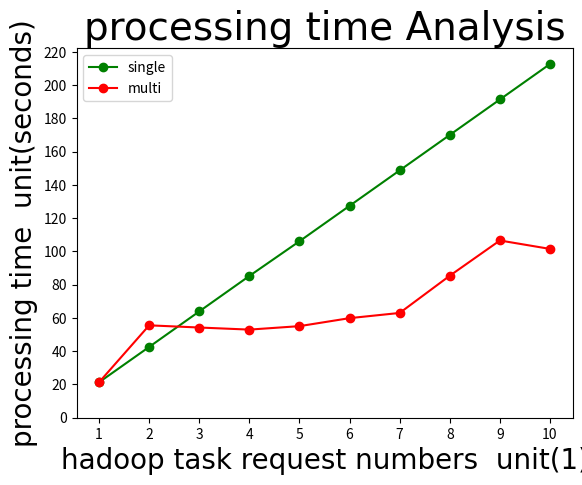

Python code for this plot:
import numpy as np
import matplotlib.pyplot as plt

x1 = [1,2,3,4,5,6,7,8,9,10]
single = [21.314,42.573,63.922,85.241,106.107,127.412,148.722,170.032,191.343,212.658]
x2 = [1,2,3,4,5,6,7,8,9,10]
multi = [21.326,55.548,54.235,52.982,55.063,59.871,62.999,85.377,106.564,101.499]

font1 = {
'family' : 'Times New Roman',
'weight' : 'normal',
'size'   : 28,
}

font2 = {
'family' : 'Times New Roman',
'weight' : 'normal',
'size'   : 20,
}

plt.title('processing time Analysis',font1)
l1, = plt.plot(x1,single,color='green',marker="o",label='single hadoop group')
l2, = plt.plot(x2,multi,color='red',marker="o",label='multi hadoop group')

# color: darkorange lightcoral darkgoldenrod yellow greenyellow springgreen darkslategrey deepskyblue fushsia blue

x_ticks = np.arange(1,11,1)
y_ticks = np.arange(0,230,20)

plt.legend(handles=[l1,l2,],labels=['single','multi'],loc="best")
plt.xlabel('hadoop task request numbers  unit(1)',font2)
plt.ylabel('processing time  unit(seconds)',font2)

plt.xticks(x_ticks)
plt.yticks(y_ticks)

plt.show()
